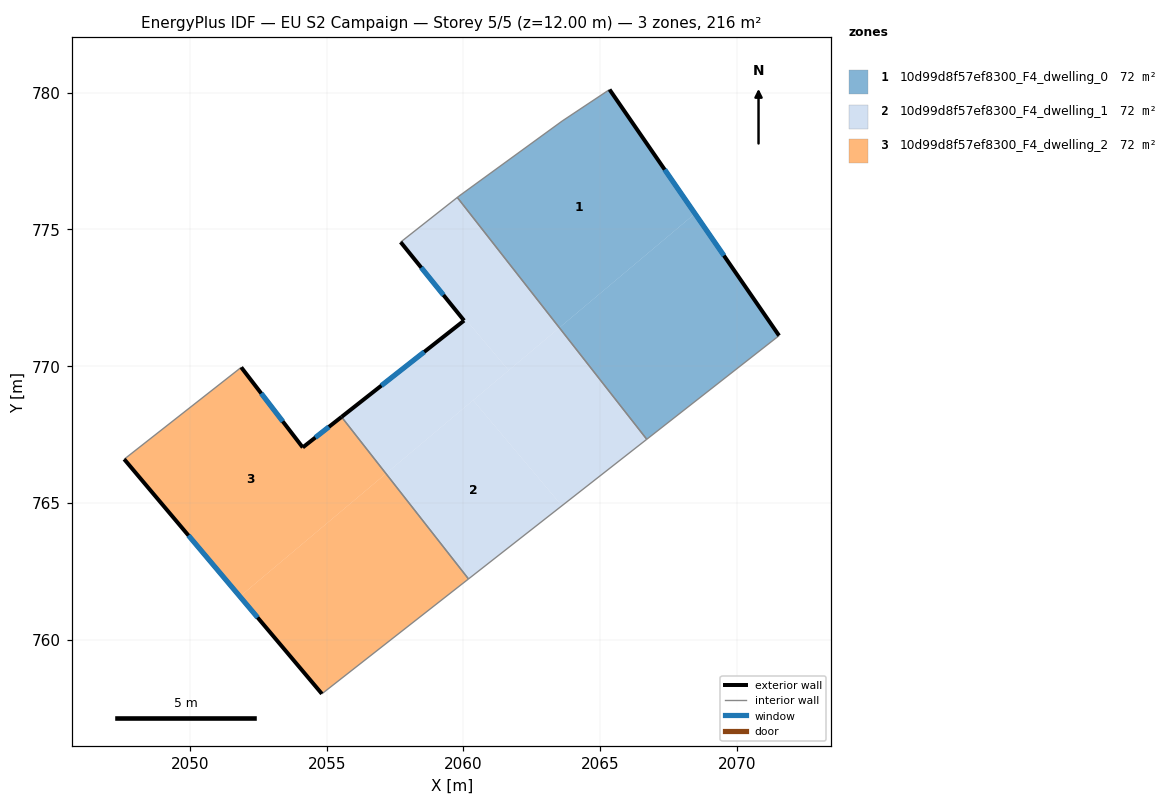
=== STOREY PLAN SPEC (per zone: floor XY polygon, exterior-wall plan segments, windows/doors) ===
zone 1: 10d99d8f57ef8300_F4_dwelling_0  (72.0 m²)
  floor: (2065.34, 780.11) (2068.47, 775.58) (2063.51, 771.40) (2059.78, 776.17) (2059.83, 776.21) (2063.61, 778.96)
  floor: (2068.47, 775.58) (2071.55, 771.11) (2066.71, 767.32) (2063.51, 771.40)
  exterior wall: (2071.55, 771.11) – (2065.34, 780.11)  [10.9 m]
    window: (2069.53, 774.04) – (2067.36, 777.19)  [4.0 m²]
  interior walls: 5
zone 2: 10d99d8f57ef8300_F4_dwelling_1  (72.0 m²)
  floor: (2060.36, 768.75) (2063.60, 764.89) (2060.19, 762.21) (2057.17, 766.07)
  floor: (2059.78, 776.17) (2063.51, 771.40) (2061.66, 769.84) (2060.08, 771.71) (2060.03, 771.66) (2057.71, 774.54)
  floor: (2060.08, 771.71) (2061.66, 769.84) (2057.17, 766.07) (2055.54, 768.14) (2060.03, 771.66)
  floor: (2063.51, 771.40) (2066.71, 767.32) (2063.60, 764.89) (2060.36, 768.75)
  exterior wall: (2060.03, 771.66) – (2055.54, 768.14)  [5.7 m]
    window: (2058.57, 770.52) – (2057.00, 769.29)  [2.1 m²]
  exterior wall: (2057.70, 774.53) – (2060.03, 771.66)  [3.7 m]
    window: (2058.46, 773.60) – (2059.27, 772.60)  [1.4 m²]
  interior walls: 4
zone 3: 10d99d8f57ef8300_F4_dwelling_2  (72.0 m²)
  floor: (2055.54, 768.14) (2057.17, 766.07) (2051.83, 761.57) (2047.59, 766.59) (2051.88, 769.95) (2054.12, 767.02)
  floor: (2057.17, 766.07) (2060.19, 762.21) (2054.82, 758.01) (2051.83, 761.57)
  exterior wall: (2055.54, 768.14) – (2054.12, 767.02)  [1.8 m]
    window: (2055.08, 767.78) – (2054.59, 767.39)  [0.7 m²]
  exterior wall: (2047.59, 766.59) – (2054.82, 758.01)  [11.2 m]
    window: (2049.95, 763.80) – (2052.47, 760.80)  [4.1 m²]
  exterior wall: (2054.12, 767.02) – (2051.88, 769.95)  [3.7 m]
    window: (2053.39, 767.98) – (2052.61, 769.00)  [1.4 m²]
  interior walls: 3

=== DERIVED (storey summary) ===
Building: EU S2 Campaign
Storey: 5 of 5  (floor level z = 12.00 m)
Storey gross floor area: 216.1 m²
Zones on this storey: 3
  - 10d99d8f57ef8300_F4_dwelling_0: floor 72.0 m²; exterior wall 10.9 m (32.8 m²); 1 window(s) 4.0 m²; WWR 12.2%
  - 10d99d8f57ef8300_F4_dwelling_1: floor 72.0 m²; exterior wall 9.4 m (28.2 m²); 2 window(s) 3.4 m²; WWR 12.2%
  - 10d99d8f57ef8300_F4_dwelling_2: floor 72.0 m²; exterior wall 16.7 m (50.2 m²); 3 window(s) 6.1 m²; WWR 12.2%
Zone adjacency (shared interzone walls):
  - 10d99d8f57ef8300_F4_dwelling_0 ↔ 10d99d8f57ef8300_F4_dwelling_1
  - 10d99d8f57ef8300_F4_dwelling_1 ↔ 10d99d8f57ef8300_F4_dwelling_2